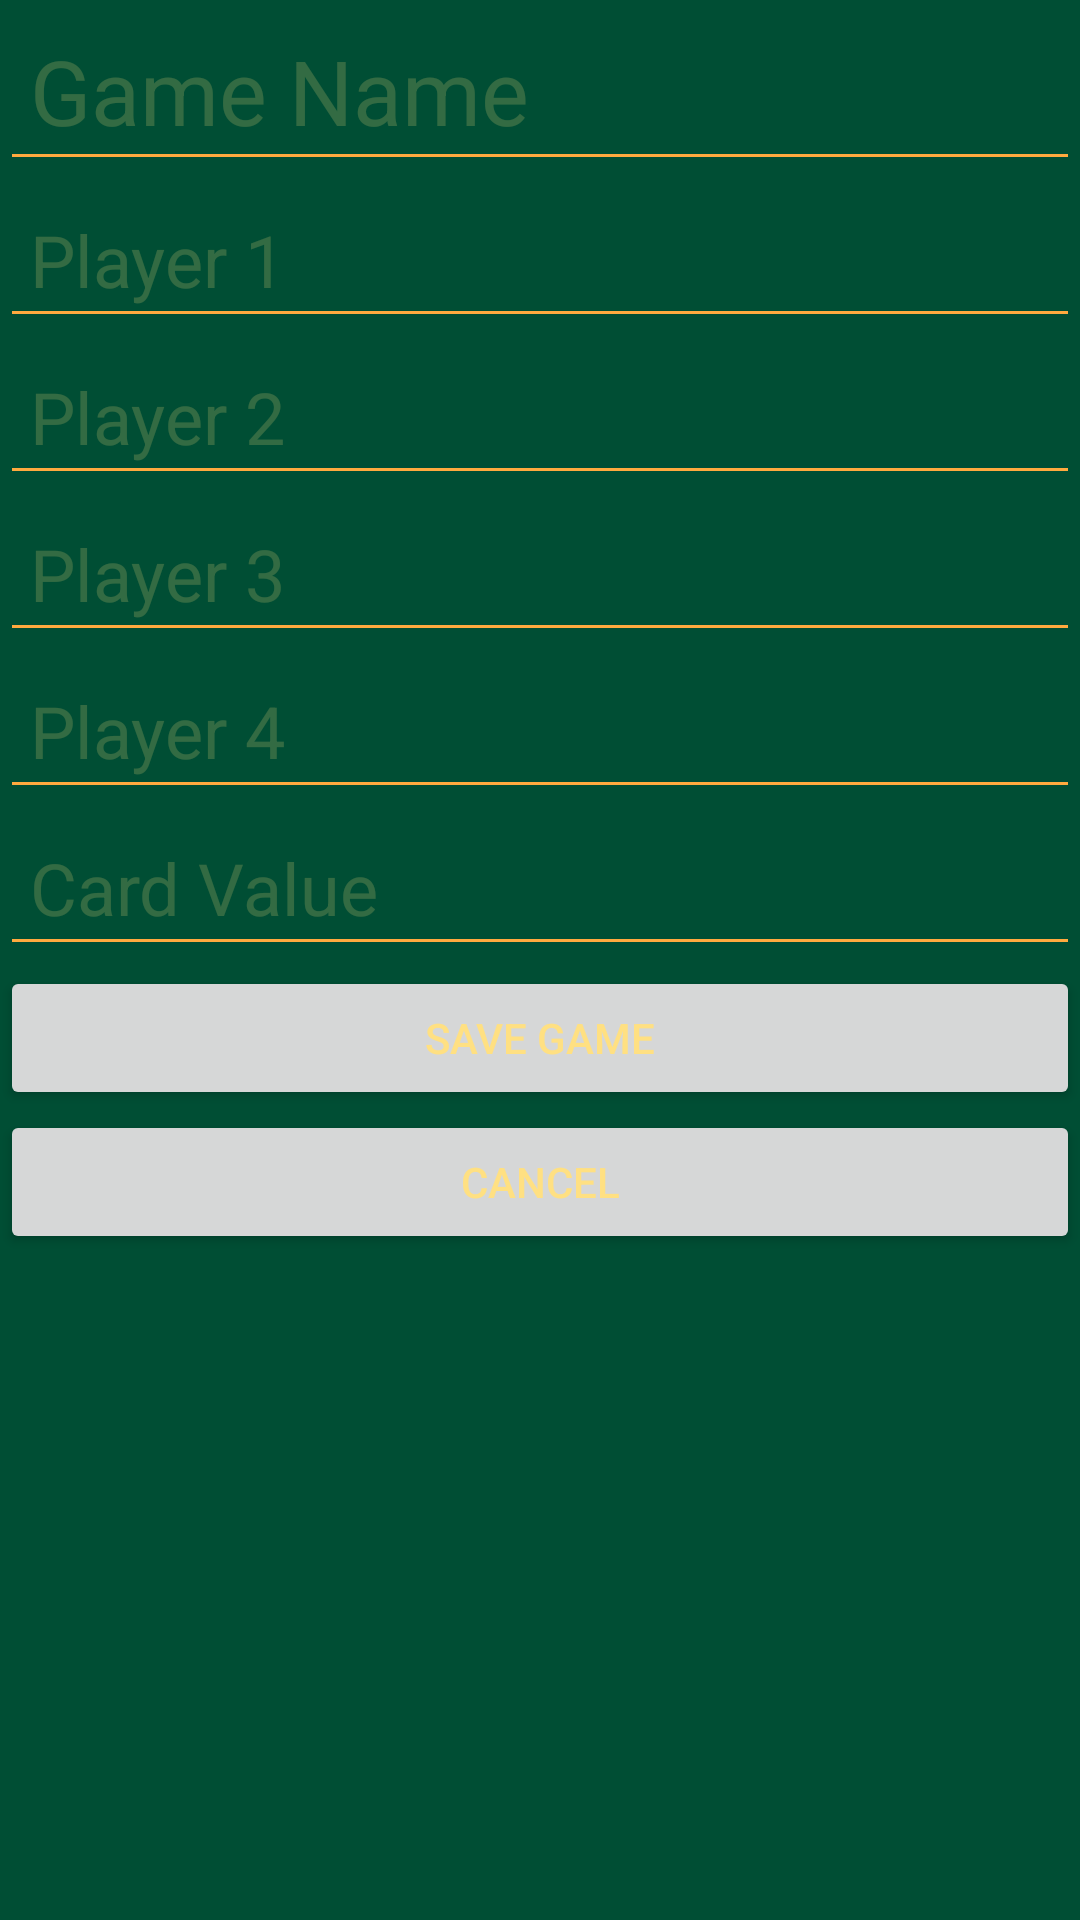

The Android layout XML behind this screen, and the referenced resources:
<!-- AndroidManifest.xml: application theme Theme.Big2 -->
<!-- res/layout/create_game.xml -->
<?xml version="1.0" encoding="utf-8"?>
<androidx.constraintlayout.widget.ConstraintLayout
    xmlns:android="http://schemas.android.com/apk/res/android"
    xmlns:app="http://schemas.android.com/apk/res-auto"
    xmlns:tools="http://schemas.android.com/tools"
    android:layout_width="match_parent"
    android:layout_height="match_parent"
    tools:context=".ui.activity.CreateGameActivity">

    <EditText
        android:id="@+id/etGameName"
        android:layout_width="0dp"
        android:layout_height="wrap_content"
        android:hint="Game Name"
        android:textSize="30sp"
        app:layout_constraintStart_toStartOf="parent"
        app:layout_constraintEnd_toEndOf="parent"
        app:layout_constraintTop_toTopOf="parent"
        android:padding="10dp"/>

    <EditText
        android:id="@+id/etP1"
        android:layout_width="0dp"
        android:layout_height="wrap_content"
        android:hint="Player 1"
        android:textSize="24sp"
        app:layout_constraintTop_toBottomOf="@id/etGameName"
        app:layout_constraintStart_toStartOf="parent"
        app:layout_constraintEnd_toEndOf="parent"
        android:padding="10dp"/>

    <EditText
        android:id="@+id/etP2"
        android:layout_width="0dp"
        android:layout_height="wrap_content"
        android:hint="Player 2"
        android:textSize="24sp"
        app:layout_constraintTop_toBottomOf="@id/etP1"
        app:layout_constraintStart_toStartOf="parent"
        app:layout_constraintEnd_toEndOf="parent"
        android:padding="10dp"/>

    <EditText
        android:id="@+id/etP3"
        android:layout_width="0dp"
        android:layout_height="wrap_content"
        android:hint="Player 3"
        android:textSize="24sp"
        app:layout_constraintTop_toBottomOf="@id/etP2"
        app:layout_constraintStart_toStartOf="parent"
        app:layout_constraintEnd_toEndOf="parent"
        android:padding="10dp"/>

    <EditText
        android:id="@+id/etP4"
        android:layout_width="0dp"
        android:layout_height="wrap_content"
        android:hint="Player 4"
        android:textSize="24sp"
        app:layout_constraintTop_toBottomOf="@id/etP3"
        app:layout_constraintStart_toStartOf="parent"
        app:layout_constraintEnd_toEndOf="parent"
        android:padding="10dp"/>

    <EditText
        android:id="@+id/etCardValue"
        android:layout_width="0dp"
        android:layout_height="wrap_content"
        android:hint="Card Value"
        android:textSize="24sp"
        app:layout_constraintTop_toBottomOf="@id/etP4"
        app:layout_constraintStart_toStartOf="parent"
        app:layout_constraintEnd_toEndOf="parent"
        android:inputType="numberDecimal"
        android:padding="10dp"/>

    <Button
        android:id="@+id/btnSave"
        android:layout_width="0dp"
        android:layout_height="wrap_content"
        android:text="Save Game"
        app:layout_constraintTop_toBottomOf="@id/etCardValue"
        app:layout_constraintStart_toStartOf="parent"
        app:layout_constraintEnd_toEndOf="parent"
        android:padding="10dp"/>

    <Button
        android:id="@+id/btnCancel"
        android:layout_width="0dp"
        android:layout_height="wrap_content"
        android:text="Cancel"
        app:layout_constraintTop_toBottomOf="@id/btnSave"
        app:layout_constraintStart_toStartOf="parent"
        app:layout_constraintEnd_toEndOf="parent"
        android:padding="10dp"/>
</androidx.constraintlayout.widget.ConstraintLayout>
<!-- resources referenced by this layout -->
<resources>
  <style name="Theme.Big2" parent="Base.Theme.Big2">
  
          
          <item name="colorPrimary">@color/primary</item>
          <item name="colorPrimaryVariant">@color/dark_primary</item>
          <item name="colorOnPrimary">@color/text_icons</item>
          <item name="materialButtonStyle">@style/PrimeButton</item>
  
  
          
          <item name="colorSecondary">@color/accent</item>
          <item name="colorOnSecondary">@color/text_icons</item>
  
          
          <item name="android:colorBackground">@color/light_primary</item>
  
          
          <item name="alertDialogTheme">@style/CustomAlertDialog</item>
  
  
          
          <item name="android:textColor">@color/primary_text</item>
          <item name="android:textColorPrimary">@color/primary_text</item>
          <item name="android:textColorSecondary">@color/secondary_text</item>
          <item name="android:textColorHint">@color/accent</item>
  
      </style>
  <style name="Base.Theme.Big2" parent="Theme.Material3.Light.NoActionBar">
          
          
      </style>
  <color name="primary">#EF9651</color>
  <color name="dark_primary">#EC5228</color>
  <color name="text_icons">#FFE082</color>
  <style name="PrimeButton" parent="Widget.Material3.Button">
          <item name="android:background">@drawable/btn_orange</item>
          <item name="backgroundTint">@null</item> 
          <item name="android:textColor">@android:color/white</item>
          <item name="android:textStyle">bold</item>
      </style>
  <color name="accent">#33FFE082</color>
  <color name="light_primary">#004E34</color>
  <style name="CustomAlertDialog" parent="Theme.Material3.DayNight.Dialog.Alert">
          <item name="android:background">#004d40</item> 
          <item name="android:textColorPrimary">#FFA726</item>
          <item name="android:textColorSecondary">#FFE082</item>
          <item name="android:buttonBarPositiveButtonStyle">@style/AlertDialogButton</item>
          <item name="android:buttonBarNegativeButtonStyle">@style/AlertDialogButton</item>
      </style>
  <color name="primary_text">#FFE082</color>
  <color name="secondary_text">#ffaa3f</color>
  <!-- drawable btn_orange (drawable) -->
  <layer-list xmlns:android="http://schemas.android.com/apk/res/android">
  
      
      <item android:top="4dp" android:left="2dp" android:right="2dp">
          <shape android:shape="rectangle">
              <solid android:color="#B34700"/> 
              <corners android:radius="50dp"/>
          </shape>
      </item>
  
      
      <item>
          <selector>
  
              
              <item android:state_pressed="true">
                  <shape android:shape="rectangle">
                      <gradient
                          android:startColor="#F57C00"
                          android:endColor="#EF6C00"
                          android:angle="270" />
                      <corners android:radius="50dp"/>
                  </shape>
              </item>
  
              
              <item>
                  <shape android:shape="rectangle">
                      <gradient
                          android:startColor="#FFA726"
                          android:endColor="#FB8C00"
                          android:angle="270" />
                      <corners android:radius="50dp"/>
                  </shape>
              </item>
  
          </selector>
      </item>
  
  </layer-list>
  <style name="AlertDialogButton" parent="Widget.AppCompat.Button">
          <item name="android:textColor">@color/dark_primary</item> 
      </style>
</resources>
